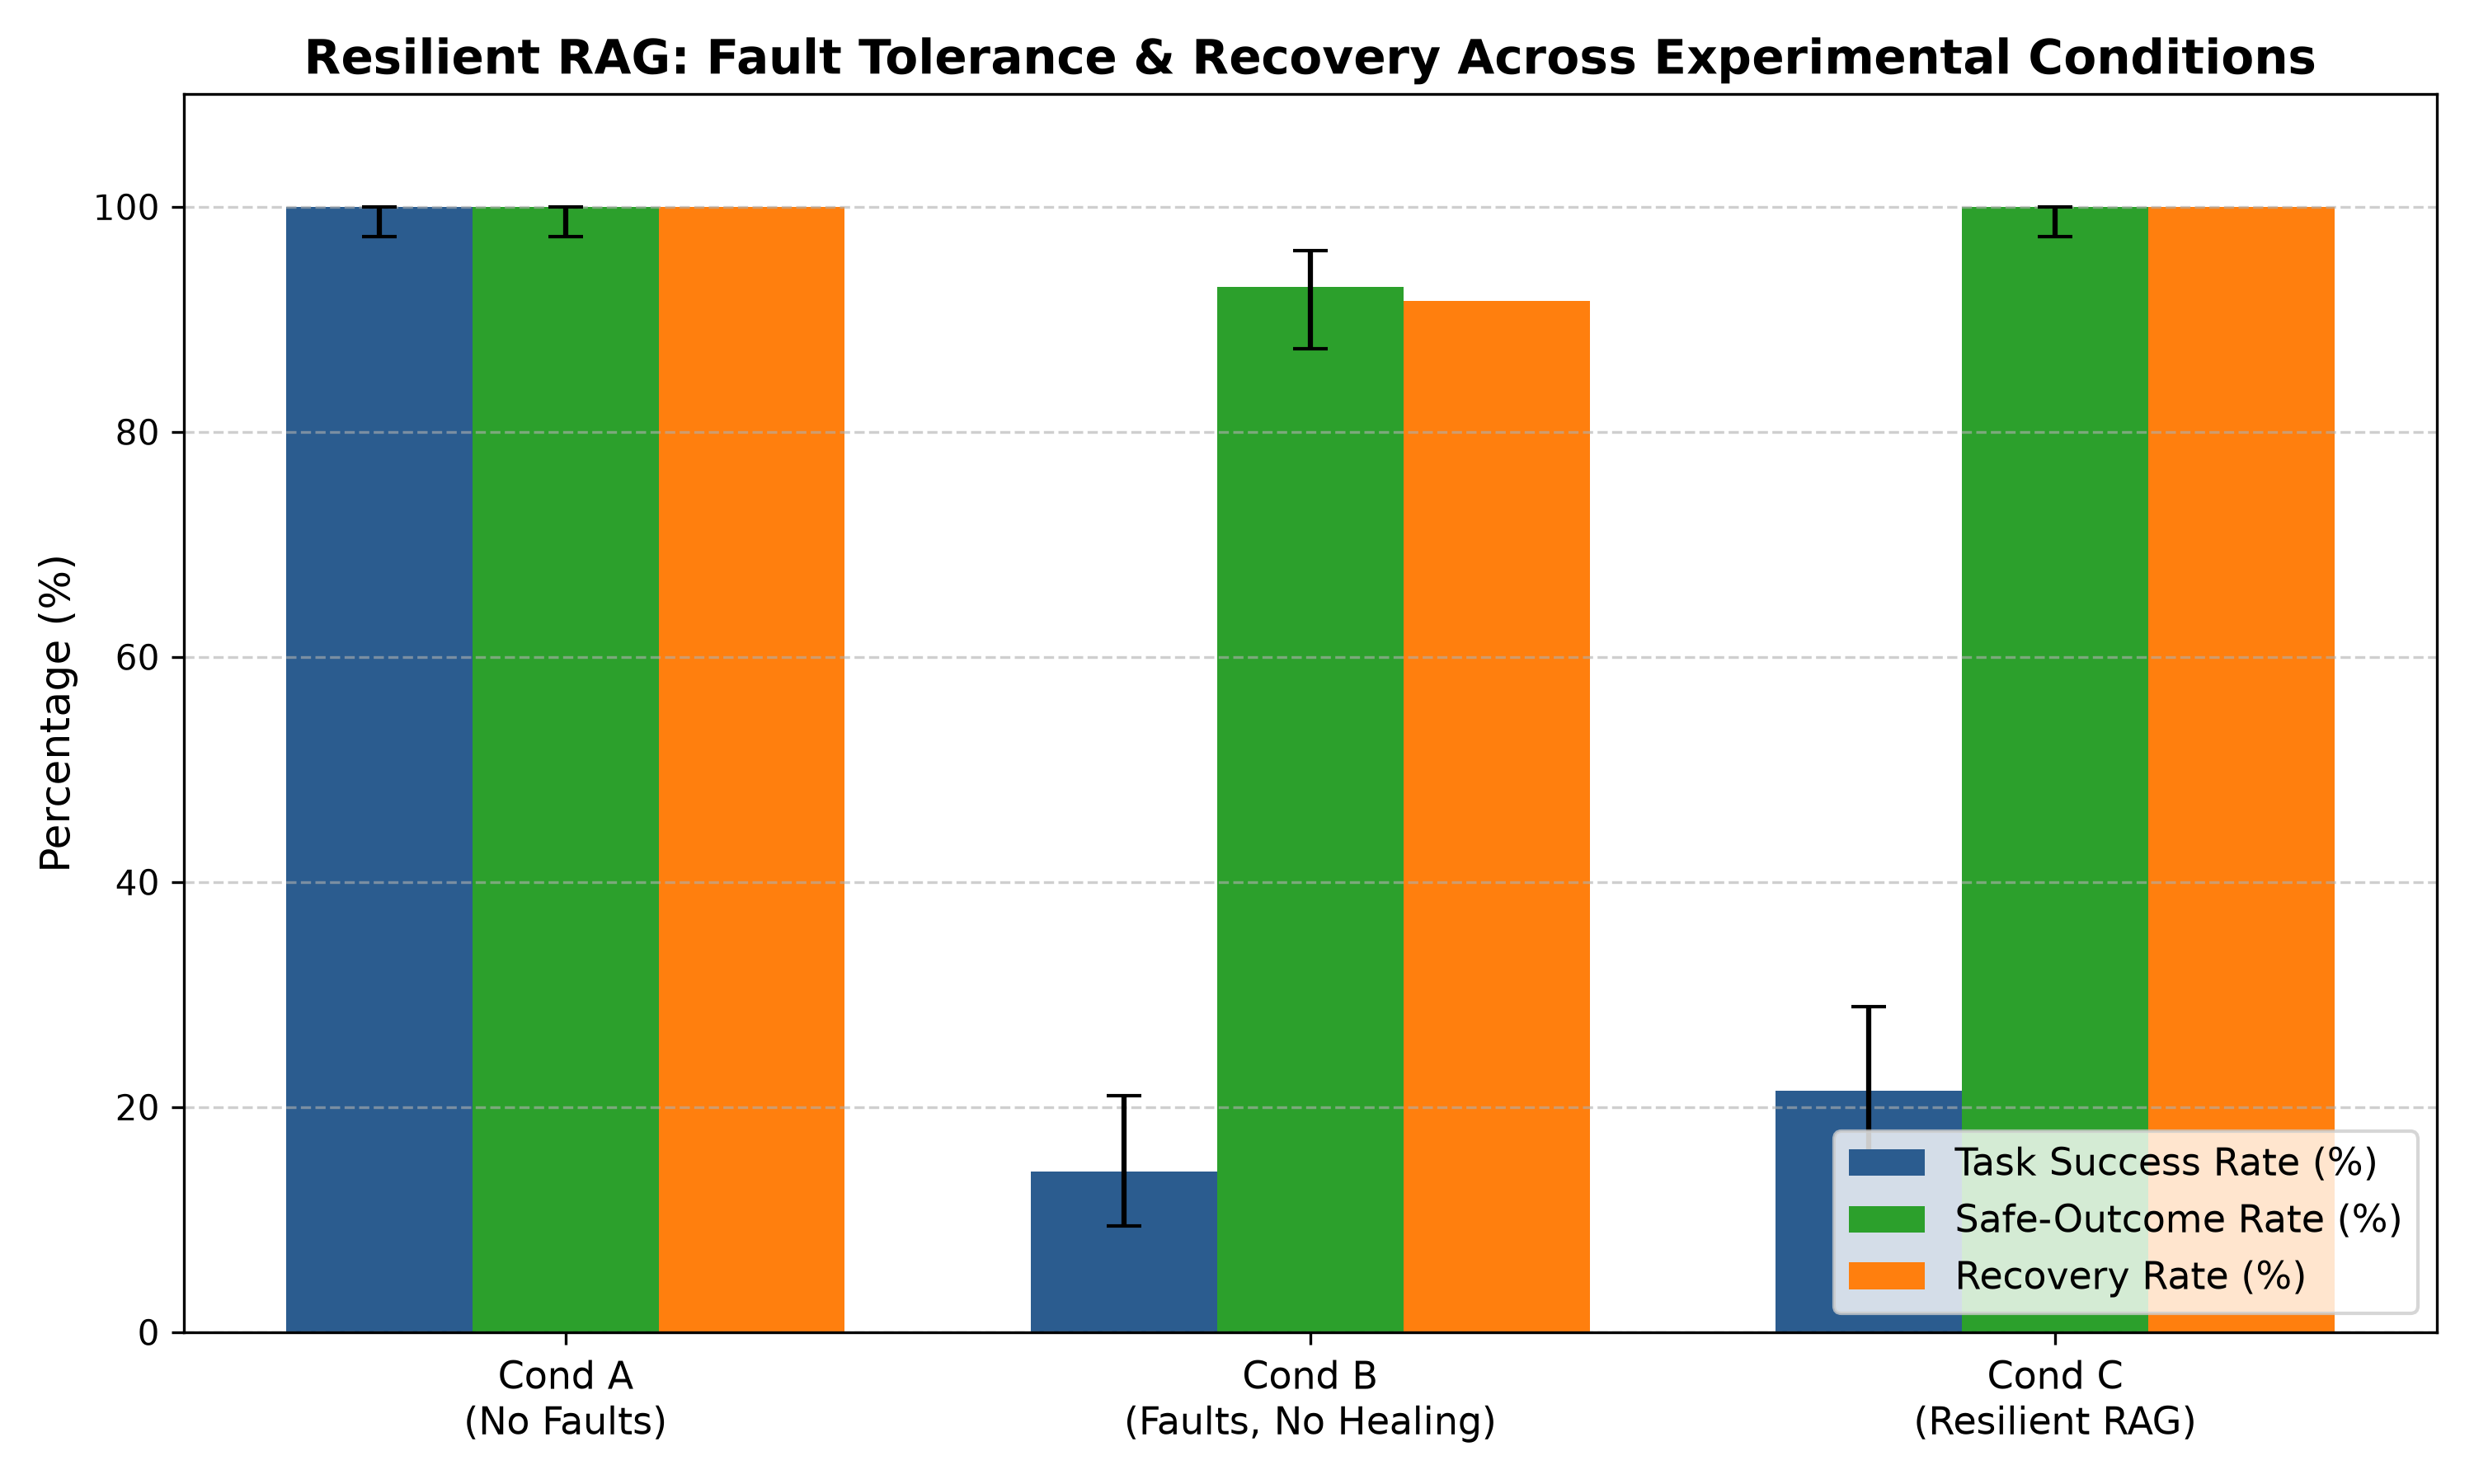

Source data for this figure (header and first rows):
condition, total_runs, task_success_rate, task_success_ci_low, task_success_ci_high, safe_outcome_rate, safe_outcome_ci_low, safe_outcome_ci_high, recovery_rate, mttr
A, 140, 1, 0.9733, 1, 1, 0.9733, 1, 1, 0.0000
B, 140, 0.1429, 0.0944, 0.2104, 0.9286, 0.8735, 0.9607, 0.9167, 0.0000
C, 140, 0.2143, 0.1544, 0.2894, 1, 0.9733, 1, 1, 1.333
